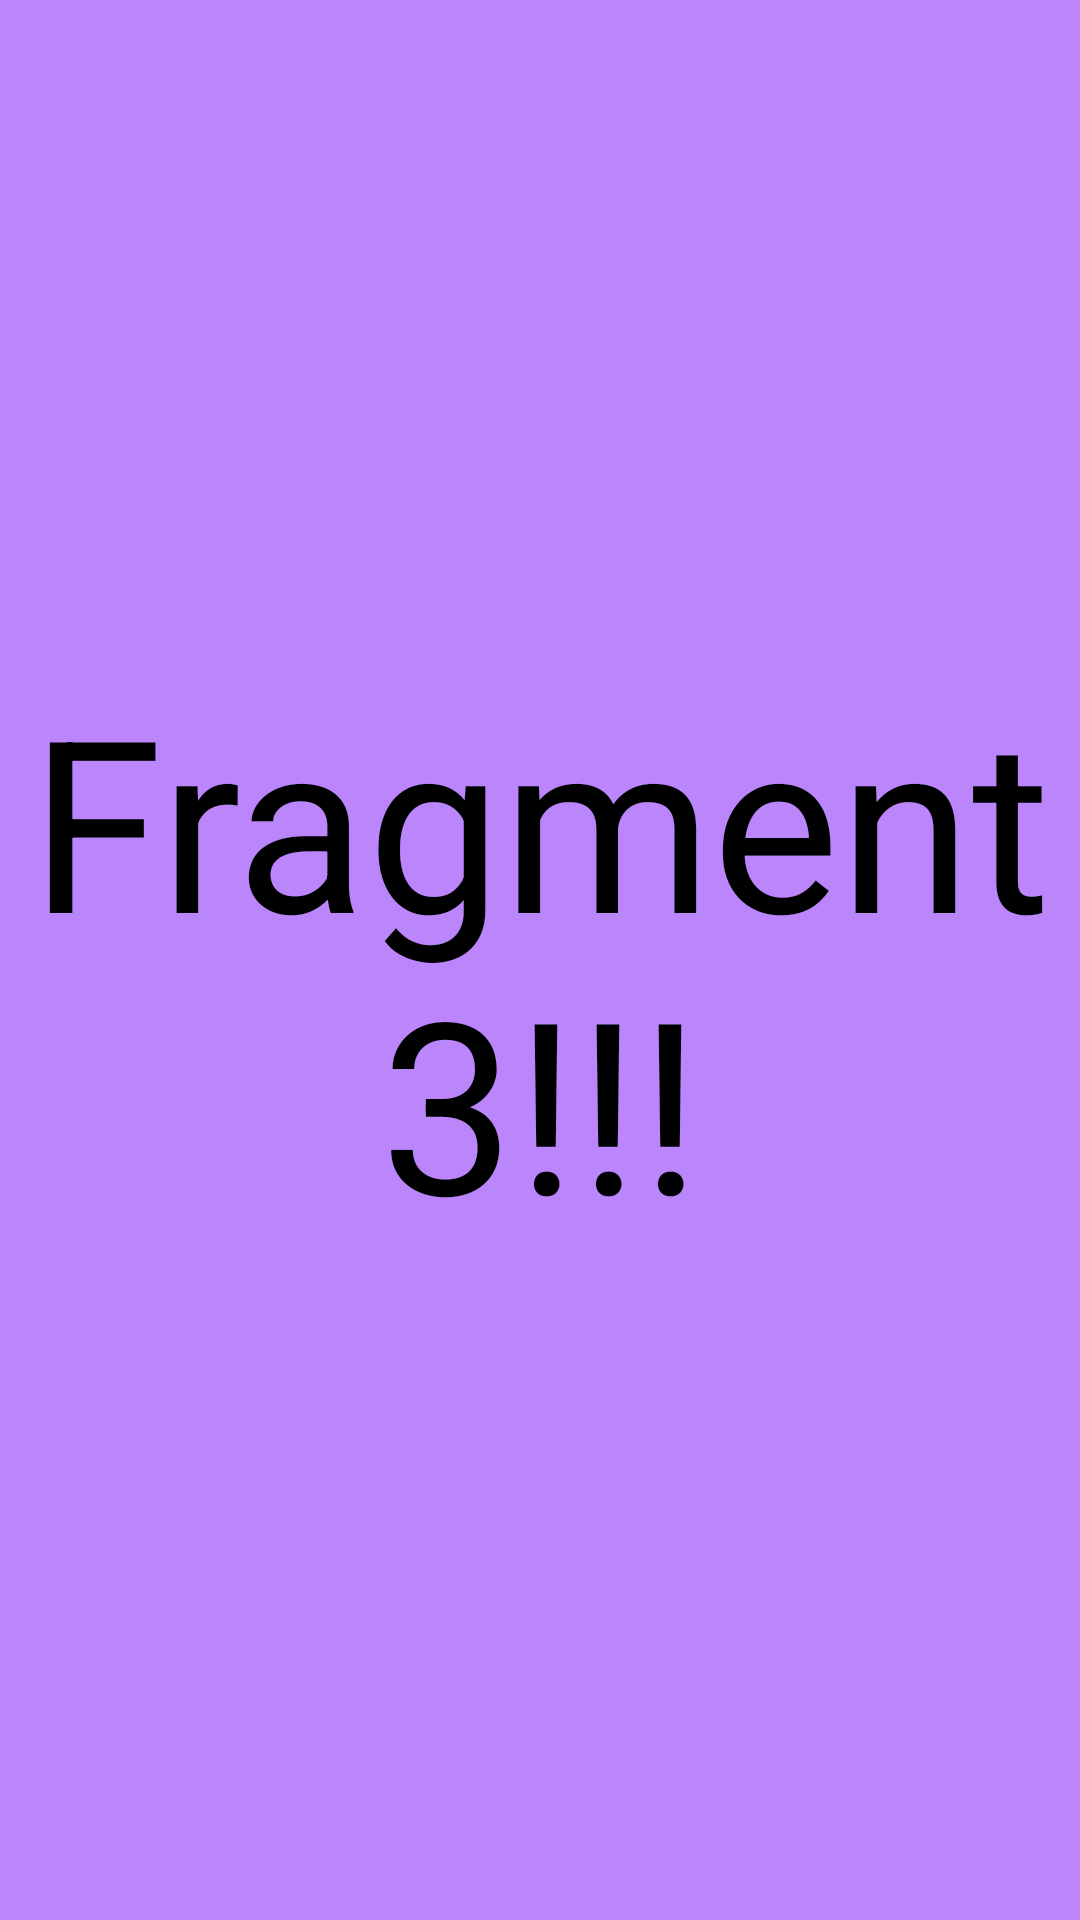

This screen was rendered from an Android layout file. Write that file and the resources it references.
<!-- AndroidManifest.xml: application theme Theme.FragmentsNavigationDrawer.NoActionBar -->
<!-- res/layout/tercer_fragmento.xml -->
<?xml version="1.0" encoding="utf-8"?>
<androidx.constraintlayout.widget.ConstraintLayout
    xmlns:android="http://schemas.android.com/apk/res/android"
    xmlns:app="http://schemas.android.com/apk/res-auto"
    xmlns:tools="http://schemas.android.com/tools"
    android:background="@color/purple_200"
    android:layout_width="match_parent"
    android:layout_height="match_parent"
    tools:context=".TercerFragmento">

    <TextView
        android:layout_width="match_parent"
        android:layout_height="wrap_content"
        android:gravity="center"
        android:text="@string/mens_fragment3"
        android:textColor="@color/black"
        app:layout_constraintBottom_toBottomOf="parent"
        app:layout_constraintEnd_toEndOf="parent"
        app:layout_constraintStart_toStartOf="parent"
        app:layout_constraintTop_toTopOf="parent"
        android:textSize="80dp"/>

</androidx.constraintlayout.widget.ConstraintLayout>
<!-- resources referenced by this layout -->
<resources>
  <color name="black">#FF000000</color>
  <color name="purple_200">#FFBB86FC</color>
  <string name="mens_fragment3">Fragment 3!!!</string>
  <style name="Theme.FragmentsNavigationDrawer.NoActionBar">
          <item name="windowActionBar">false</item>
          <item name="windowNoTitle">true</item>
      </style>
</resources>
